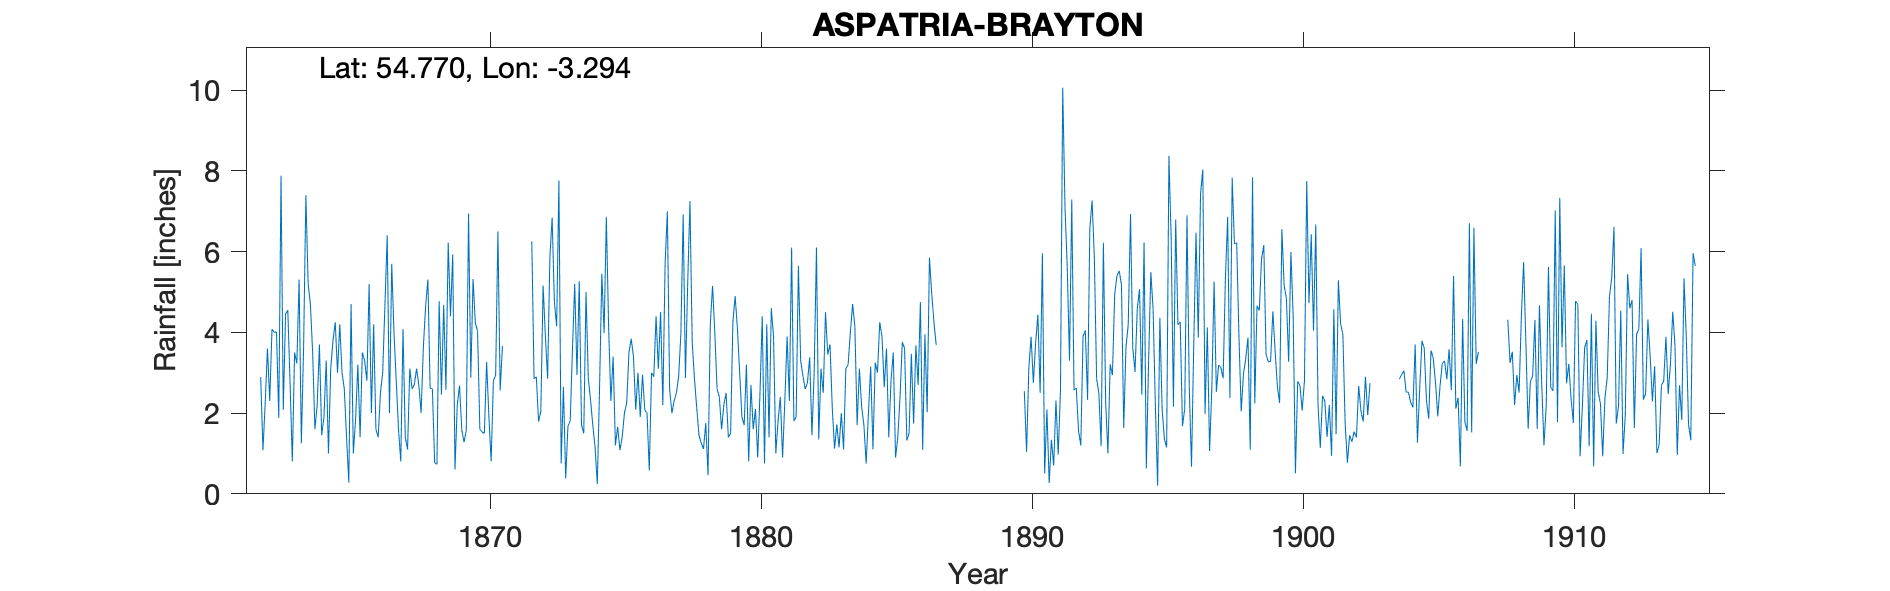

Source data for this figure (header and first rows):
ASPATRIA BRAYTON HALL, , , , , , , , , , , , , , , , , , , , , , , 
Grid ref, NY168424, Long, -3.294, Lat, 54.77, Elevation, 220, ft, , , , , , , , , , , , , , , 
Station no, RR1687, , , , , , , , , , , , , , , , , , , , , , 
, 1860, 1861, 1862, 1863, 1864, 1865, 1866, 1867, 1868, 1869, 1870, 1871, 1872, 1873, 1874, 1875, 1876, 1877, 1878, 1879, 1880, 1881, 1882
January, , , 2.89, 4.55, 1.6, 3, 5.2, 2.8, 3.63, 4.4, 4.03, , 6.25, 7.76, 5, 3.4, 1.9, 7, 2.85, 1.6, 0.8, 1, 2.92
February, , , 1.08, 2.75, 2.2, 2.6, 2, 1.6, 4.65, 5.93, 1.6, , 2.85, 0.75, 2.86, 1.2, 2.95, 2.6, 2.13, 2.2, 2.7, 1.8, 2.6
March, , , 2.25, 0.8, 3.7, 1.4, 4.2, 0.8, 5.31, 0.6, 1.53, , 2.9, 2.65, 2.33, 1.66, 2.08, 2, 1.45, 2.5, 1.6, 2.4, 2.75
April, , , 3.6, 3.5, 1.45, 0.28, 1.6, 4.08, 2.62, 2.19, 1.5, , 1.79, 0.38, 1.7, 1.08, 2, 2.3, 1.26, 1.4, 2.1, 0.9, 3.38
May, , , 2.3, 3.23, 1.9, 4.7, 1.4, 1.4, 2.6, 2.68, 3.27, , 2.05, 1.68, 1.16, 1.4, 0.58, 2.5, 1.11, 1.5, 0.9, 2.3, 1.45
June, , , 4.08, 5.31, 3.3, 1, 2.5, 1.1, 0.77, 1.59, 1.93, , 5.16, 1.8, 0.24, 2, 3, 2.9, 1.75, 4.25, 2.5, 3.9, 3.05
July, , , 4, 1.25, 1, 1.84, 3, 3.1, 0.73, 1.28, 0.8, , 3.92, 3.6, 2.66, 2.25, 2.9, 4, 0.46, 4.9, 4.4, 2.3, 6.1
August, , , 4.01, 3.65, 3.1, 3.2, 4.7, 2.6, 4.77, 1.57, 2.8, , 2.85, 5.2, 5.45, 3.5, 4.4, 6.92, 4.2, 4.1, 0.75, 6.1, 1.35
September, , , 1.88, 7.4, 3.8, 1.4, 6.4, 2.7, 2.46, 6.94, 2.94, , 5.86, 2.94, 3.98, 3.84, 3.1, 2.87, 5.15, 3, 4.2, 1.8, 3.1
October, , , 7.88, 5.2, 4.25, 3.5, 2, 3.1, 4.68, 2.88, 6.5, , 6.84, 5.27, 6.86, 3.4, 4.5, 5.2, 4, 1.9, 1.4, 1.9, 2.5
November, , , 2.08, 4.7, 3, 3.3, 5.7, 2.69, 2.58, 5.32, 2.56, , 4.75, 1.7, 4.13, 2.08, 2.2, 7.25, 2.6, 1.7, 4.6, 5.65, 4.5
December, , , 4.45, 3.5, 4.2, 2.8, 4, 2, 6.22, 4.24, 3.66, , 4.15, 1.5, 2.3, 3, 5.7, 3.75, 2.4, 3.2, 3.9, 3.3, 3.45
Total, , , 40.5, 45.84, 33.5, 29.02, 42.7, 27.97, 41.02, 39.62, 33.12, , 49.37, 35.23, 38.67, 28.81, 35.31, 49.29, 29.36, 32.25, 29.85, 33.35, 37.15
1890 Jan/Feb estimated - gauge leaking, , , , , , , , , , , , , , , , , , , , , , , 
